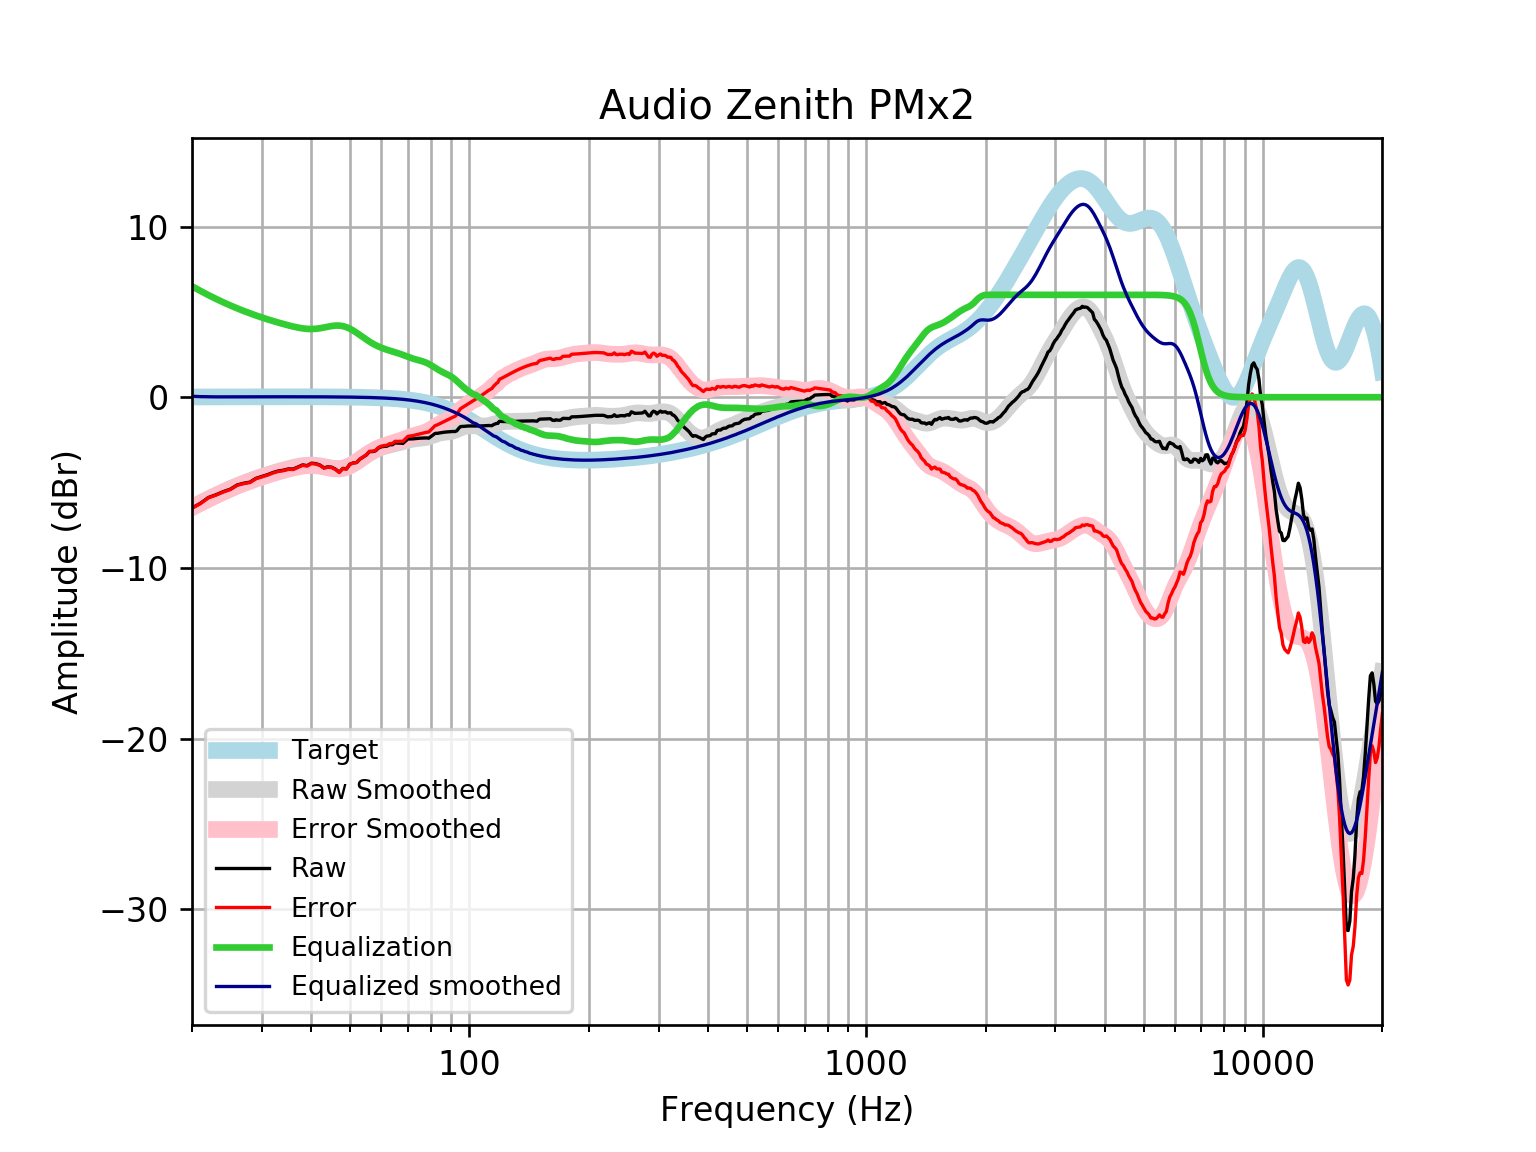

The file beside this chart, header and first rows:
frequency, raw, error, smoothed, error_smoothed, equalization, equalized_raw, equalized_smoothed, target
20, -6.483, -6.499, -6.447, -6.463, 6.502, 0.01954, 0.05573, 0.01648
21, -6.212, -6.23, -6.194, -6.212, 6.23, 0.01767, 0.03583, 0.01765
22, -5.872, -5.891, -5.958, -5.977, 5.983, 0.1114, 0.02531, 0.01876
23, -5.709, -5.729, -5.739, -5.758, 5.76, 0.05061, 0.02127, 0.01983
24, -5.526, -5.547, -5.536, -5.557, 5.557, 0.03085, 0.02123, 0.02084
25, -5.382, -5.404, -5.351, -5.373, 5.373, -0.008603, 0.02181, 0.02179
26, -5.136, -5.159, -5.183, -5.206, 5.206, 0.06945, 0.02271, 0.02269
27, -5.036, -5.059, -5.03, -5.053, 5.053, 0.01771, 0.02355, 0.02353
28, -4.97, -4.994, -4.89, -4.915, 4.915, -0.05535, 0.02433, 0.02431
29, -4.748, -4.773, -4.763, -4.788, 4.788, 0.03926, 0.02504, 0.02502
30, -4.643, -4.669, -4.645, -4.671, 4.671, 0.02786, 0.02567, 0.02566
31, -4.536, -4.562, -4.537, -4.564, 4.564, 0.02783, 0.02623, 0.02622
32, -4.409, -4.436, -4.438, -4.465, 4.465, 0.05508, 0.02668, 0.02668
33, -4.317, -4.345, -4.346, -4.373, 4.373, 0.05548, 0.02704, 0.02704
34, -4.274, -4.301, -4.261, -4.288, 4.288, 0.01421, 0.02728, 0.02728
35, -4.198, -4.226, -4.183, -4.21, 4.21, 0.01185, 0.0274, 0.0274
36, -4.206, -4.233, -4.112, -4.14, 4.14, -0.06589, 0.02739, 0.02739
37, -4.079, -4.106, -4.053, -4.08, 4.08, 0.0008929, 0.02723, 0.02723
38, -3.962, -3.989, -4.007, -4.034, 4.034, 0.07177, 0.02691, 0.02692
39, -4.005, -4.032, -3.978, -4.005, 4.005, -0.0005573, 0.02643, 0.02644
40, -3.862, -3.888, -3.97, -3.996, 3.996, 0.134, 0.02578, 0.02579
41, -3.887, -3.912, -3.983, -4.008, 4.008, 0.1208, 0.02495, 0.02496
42, -3.968, -3.992, -4.015, -4.039, 4.039, 0.07158, 0.02393, 0.02393
43, -4.132, -4.155, -4.061, -4.083, 4.083, -0.04903, 0.02272, 0.02272
44, -4.077, -4.098, -4.11, -4.131, 4.131, 0.05434, 0.0213, 0.0213
45, -4.098, -4.118, -4.153, -4.173, 4.173, 0.07475, 0.01968, 0.01967
46, -4.216, -4.234, -4.18, -4.198, 4.198, -0.01831, 0.01785, 0.01783
47, -4.389, -4.405, -4.181, -4.197, 4.197, -0.1917, 0.01579, 0.01577
48, -4.167, -4.181, -4.153, -4.167, 4.167, -0.0003251, 0.0135, 0.01347
49, -4.199, -4.21, -4.094, -4.105, 4.105, -0.09363, 0.01097, 0.01094
50, -3.92, -3.928, -4.007, -4.015, 4.015, 0.09537, 0.008186, 0.008144
51, -3.846, -3.851, -3.897, -3.903, 3.903, 0.05616, 0.005126, 0.00508
52, -3.821, -3.823, -3.773, -3.775, 3.775, -0.04613, 0.001774, 0.001724
53, -3.623, -3.621, -3.643, -3.641, 3.641, 0.01813, -0.001894, -0.001946
54, -3.5, -3.494, -3.513, -3.507, 3.507, 0.006852, -0.005905, -0.005958
55, -3.385, -3.374, -3.389, -3.378, 3.378, -0.006293, -0.01029, -0.01034
56, -3.183, -3.168, -3.274, -3.259, 3.259, 0.07632, -0.01508, -0.01514
57, -3.183, -3.162, -3.172, -3.151, 3.151, -0.03126, -0.02033, -0.02038
58, -3.142, -3.116, -3.082, -3.056, 3.056, -0.08648, -0.02607, -0.02611
59, -2.976, -2.943, -3.004, -2.972, 2.972, -0.003755, -0.03234, -0.03238
60, -2.901, -2.862, -2.939, -2.899, 2.899, -0.001844, -0.03921, -0.03925
61, -2.878, -2.831, -2.883, -2.836, 2.836, -0.04152, -0.04672, -0.04675
62, -2.865, -2.81, -2.836, -2.781, 2.781, -0.08403, -0.05494, -0.05496
63, -2.78, -2.716, -2.795, -2.731, 2.731, -0.04894, -0.06392, -0.06393
64, -2.782, -2.709, -2.757, -2.684, 2.684, -0.09868, -0.07372, -0.07373
65, -2.665, -2.58, -2.721, -2.637, 2.637, -0.02806, -0.0844, -0.08441
66, -2.687, -2.591, -2.683, -2.587, 2.587, -0.09949, -0.09604, -0.09603
67, -2.687, -2.578, -2.644, -2.535, 2.535, -0.1519, -0.1087, -0.1087
68, -2.704, -2.582, -2.603, -2.48, 2.48, -0.2241, -0.1224, -0.1224
69, -2.577, -2.44, -2.561, -2.424, 2.424, -0.1534, -0.1372, -0.1372
70, -2.446, -2.293, -2.521, -2.368, 2.368, -0.0783, -0.1533, -0.1533
71, -2.443, -2.273, -2.485, -2.315, 2.315, -0.1287, -0.1706, -0.1706
72, -2.437, -2.248, -2.456, -2.267, 2.267, -0.1702, -0.1892, -0.1892
73, -2.422, -2.213, -2.434, -2.225, 2.225, -0.1971, -0.2092, -0.2092
74, -2.408, -2.178, -2.418, -2.187, 2.187, -0.2212, -0.2306, -0.2305
75, -2.397, -2.144, -2.404, -2.151, 2.151, -0.2466, -0.2535, -0.2534
76, -2.39, -2.112, -2.39, -2.113, 2.113, -0.2777, -0.2778, -0.2778
77, -2.386, -2.082, -2.372, -2.068, 2.068, -0.3175, -0.3037, -0.3037
78, -2.383, -2.051, -2.347, -2.016, 2.016, -0.3669, -0.3312, -0.3312
79, -2.398, -2.038, -2.314, -1.953, 1.953, -0.4448, -0.3604, -0.3603
... 553 more rows
